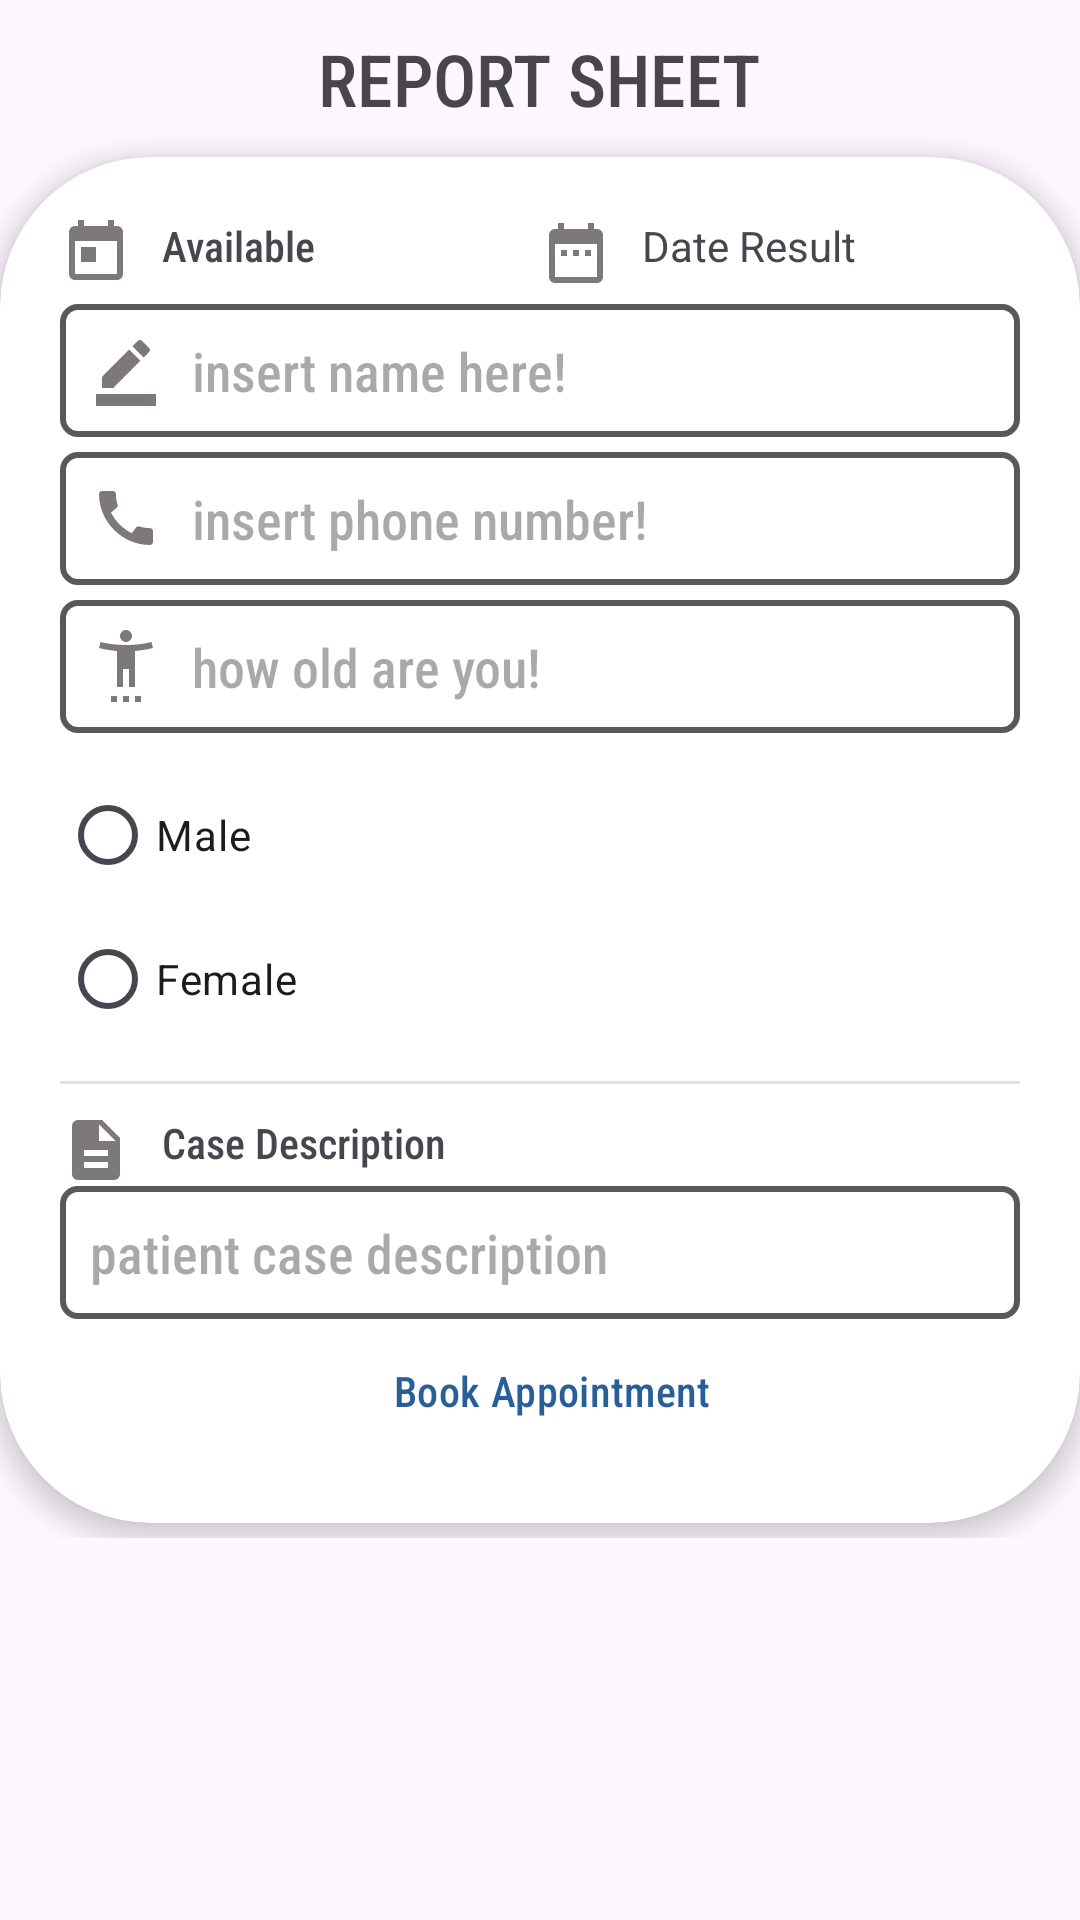

Write the Android layout XML for this screen, with the resource values it uses.
<!-- AndroidManifest.xml: application theme Theme.GraduationProject -->
<!-- res/layout/activity_report.xml -->
<?xml version="1.0" encoding="utf-8"?>
<androidx.constraintlayout.widget.ConstraintLayout xmlns:android="http://schemas.android.com/apk/res/android"
    xmlns:app="http://schemas.android.com/apk/res-auto"
    xmlns:tools="http://schemas.android.com/tools"
    android:layout_width="match_parent"
    android:layout_height="match_parent"
    tools:context=".ReportActivity">

    <ScrollView
        android:layout_width="match_parent"
        android:layout_height="match_parent"
        app:layout_constraintBottom_toBottomOf="parent"
        app:layout_constraintEnd_toEndOf="parent"
        app:layout_constraintStart_toStartOf="parent"
        app:layout_constraintTop_toTopOf="parent">
        <LinearLayout
            android:layout_width="match_parent"
            android:layout_height="wrap_content"
            android:orientation="vertical"
            >

            <TextView
                android:layout_width="wrap_content"
                android:layout_height="wrap_content"
                android:text="@string/sheet"
                android:fontFamily="sans-serif-condensed-medium"
                android:layout_marginTop="10dp"
                android:layout_gravity="center"
                android:textSize="24sp"
                />
            <androidx.cardview.widget.CardView
                android:layout_width="match_parent"
                android:layout_height="wrap_content"
                app:cardCornerRadius="50dp"
                app:cardElevation="5dp"
                android:layout_marginTop="10dp"
                android:layout_marginBottom="5dp"
                >
                <LinearLayout
                    android:layout_width="match_parent"
                    android:layout_height="match_parent"
                    android:orientation="vertical"
                    android:padding="20dp"
                    >

                    <LinearLayout
                        android:layout_width="match_parent"
                        android:layout_height="wrap_content"
                        android:orientation="horizontal"
                        >
                            <TextView
                                android:id="@+id/available_day"
                                android:layout_width="0dp"
                                android:layout_height="wrap_content"
                                android:layout_weight="1"
                                android:drawablePadding="10dp"
                                android:fontFamily="sans-serif-condensed-medium"
                                android:text="@string/available"
                                app:drawableStartCompat="@drawable/baseline_today_24" />

                            <TextView
                                android:id="@+id/date_result_patient"
                                android:layout_width="0dp"
                                android:layout_height="wrap_content"
                                android:layout_weight="1"
                                android:text="@string/date_result"
                                android:drawablePadding="10dp"
                                app:drawableStartCompat="@drawable/baseline_date_range_24" />

                    </LinearLayout>




                    <EditText
                        android:id="@+id/patient_report_name"
                        android:layout_width="match_parent"
                        android:layout_height="wrap_content"
                        android:background="@drawable/border_edit_text"
                        android:hint="@string/insert_name_here"
                        android:drawableStart="@drawable/baseline_border_color_24"
                        android:drawablePadding="10dp"
                        android:layout_marginTop="5dp"
                        android:fontFamily="sans-serif-condensed-medium"
                        android:autofillHints=""
                        android:inputType="textPersonName" />

                    <EditText
                        android:id="@+id/patient_report_phone"
                        android:layout_width="match_parent"
                        android:layout_height="wrap_content"
                        android:background="@drawable/border_edit_text"
                        android:hint="@string/insert_phone_number"
                        android:drawableStart="@drawable/baseline_call_24"
                        android:drawablePadding="10dp"
                        android:layout_marginTop="5dp"
                        android:fontFamily="sans-serif-condensed-medium"
                        android:autofillHints=""
                        android:inputType="phone" />


                    <EditText
                        android:id="@+id/patient_report_age"
                        android:layout_width="match_parent"
                        android:layout_height="wrap_content"
                        android:background="@drawable/border_edit_text"
                        android:hint="@string/how_old_are_you"
                        android:drawableStart="@drawable/baseline_settings_accessibility_24"
                        android:drawablePadding="10dp"
                        android:layout_marginTop="5dp"
                        android:fontFamily="sans-serif-condensed-medium"
                        android:autofillHints=""
                        android:inputType="textPersonName" />

                    <RadioGroup
                        android:id="@+id/radioGroup00"
                        android:layout_width="match_parent"
                        android:layout_height="wrap_content"
                        android:layout_marginTop="10dp"
                        >
                        <RadioButton
                            android:id="@+id/radioButton10"
                            android:layout_width="match_parent"
                            android:layout_height="wrap_content"
                            android:text="@string/male"
                            />
                        <RadioButton
                            android:id="@+id/radioButton20"
                            android:layout_width="match_parent"
                            android:layout_height="wrap_content"
                            android:text="@string/female"
                            />
                    </RadioGroup>


                            <View
                                android:id="@+id/divider"
                                android:layout_width="match_parent"
                                android:layout_height="1dp"
                                android:layout_marginTop="10dp"
                                android:layout_marginBottom="10dp"
                                android:background="?android:attr/listDivider" />
                            <TextView
                                android:layout_width="wrap_content"
                                android:layout_height="wrap_content"
                                android:text="@string/type_description"
                                android:fontFamily="sans-serif-condensed-medium"
                                android:drawablePadding="10dp"
                                app:drawableStartCompat="@drawable/baseline_description_24"
                                />
                            <EditText
                                android:id="@+id/patient_description"
                                android:layout_width="match_parent"
                                android:layout_height="wrap_content"
                                android:background="@drawable/border_edit_text"
                                android:fontFamily="sans-serif-condensed-medium"
                                android:autofillHints=""
                                android:hint="@string/patient_case_description"
                                android:inputType="textMultiLine"
                                android:gravity="top|start"
                                android:scrollbars="vertical"
                                android:imeActionLabel="Done"
                                android:imeOptions="actionDone"
                                tools:ignore="LabelFor" />

                            <Button
                                android:id="@+id/submit_appointment"
                                style="?android:attr/buttonBarButtonStyle"
                                android:layout_width="match_parent"
                                android:layout_height="wrap_content"
                                android:text="@string/book_appointment_report"
                                android:fontFamily="sans-serif-condensed-medium"
                                />

                </LinearLayout>
            </androidx.cardview.widget.CardView>
        </LinearLayout>
    </ScrollView>
</androidx.constraintlayout.widget.ConstraintLayout>
<!-- resources referenced by this layout -->
<resources>
  <!-- drawable baseline_border_color_24 (drawable) -->
  <vector android:height="24dp" android:tint="#7E7979"
      android:viewportHeight="24" android:viewportWidth="24"
      android:width="24dp" xmlns:android="http://schemas.android.com/apk/res/android">
      <path android:fillColor="@android:color/white" android:pathData="M22,24H2v-4h20V24zM13.06,5.19l3.75,3.75L7.75,18H4v-3.75L13.06,5.19zM17.88,7.87l-3.75,-3.75l1.83,-1.83c0.39,-0.39 1.02,-0.39 1.41,0l2.34,2.34c0.39,0.39 0.39,1.02 0,1.41L17.88,7.87z"/>
  </vector>
  <!-- drawable baseline_date_range_24 (drawable) -->
  <vector android:height="24dp" android:tint="#7E7979"
      android:viewportHeight="24" android:viewportWidth="24"
      android:width="24dp" xmlns:android="http://schemas.android.com/apk/res/android">
      <path android:fillColor="@android:color/white" android:pathData="M9,11L7,11v2h2v-2zM13,11h-2v2h2v-2zM17,11h-2v2h2v-2zM19,4h-1L18,2h-2v2L8,4L8,2L6,2v2L5,4c-1.11,0 -1.99,0.9 -1.99,2L3,20c0,1.1 0.89,2 2,2h14c1.1,0 2,-0.9 2,-2L21,6c0,-1.1 -0.9,-2 -2,-2zM19,20L5,20L5,9h14v11z"/>
  </vector>
  <!-- drawable baseline_description_24 (drawable) -->
  <vector android:height="24dp" android:tint="#7E7979"
      android:viewportHeight="24" android:viewportWidth="24"
      android:width="24dp" xmlns:android="http://schemas.android.com/apk/res/android">
      <path android:fillColor="@android:color/white" android:pathData="M14,2L6,2c-1.1,0 -1.99,0.9 -1.99,2L4,20c0,1.1 0.89,2 1.99,2L18,22c1.1,0 2,-0.9 2,-2L20,8l-6,-6zM16,18L8,18v-2h8v2zM16,14L8,14v-2h8v2zM13,9L13,3.5L18.5,9L13,9z"/>
  </vector>
  <!-- drawable baseline_today_24 (drawable) -->
  <vector android:height="24dp" android:tint="#7E7979"
      android:viewportHeight="24" android:viewportWidth="24"
      android:width="24dp" xmlns:android="http://schemas.android.com/apk/res/android">
      <path android:fillColor="@android:color/white" android:pathData="M19,3h-1L18,1h-2v2L8,3L8,1L6,1v2L5,3c-1.11,0 -1.99,0.9 -1.99,2L3,19c0,1.1 0.89,2 2,2h14c1.1,0 2,-0.9 2,-2L21,5c0,-1.1 -0.9,-2 -2,-2zM19,19L5,19L5,8h14v11zM7,10h5v5L7,15z"/>
  </vector>
  <!-- drawable border_edit_text (drawable) -->
  <?xml version="1.0" encoding="utf-8"?>
  <shape xmlns:android="http://schemas.android.com/apk/res/android">
  
      <stroke
          android:width="2dp"
          android:color="#5A5959"
          />
      <corners android:radius="5dp"/>
      <padding
          android:top="10dp"
          android:bottom="10dp"
          android:left="10dp"
          android:right="10dp"
          />
  </shape>
  <string name="available">Available</string>
  <string name="book_appointment_report">Book Appointment</string>
  <string name="date_result">Date Result</string>
  <string name="female">Female</string>
  <string name="how_old_are_you">how old are you!</string>
  <string name="insert_name_here">insert name here!</string>
  <string name="insert_phone_number">insert phone number!</string>
  <string name="male">Male</string>
  <string name="patient_case_description">patient case description</string>
  <string name="sheet">REPORT SHEET</string>
  <string name="type_description">Case Description</string>
  <style name="Theme.GraduationProject" parent="Base.Theme.GraduationProject" />
  <style name="Base.Theme.GraduationProject" parent="Theme.Material3.DayNight">
          
          <item name="colorPrimary">@color/colorPrimaryL</item>
          <item name="colorPrimaryDark">@color/colorPrimaryDarkL</item>
          <item name="colorAccent">@color/colorAccentL</item>
          
      </style>
  <color name="colorPrimaryL">#295F98</color>
  <color name="colorPrimaryDarkL">#295F98</color>
  <color name="colorAccentL">#535C91</color>
</resources>
